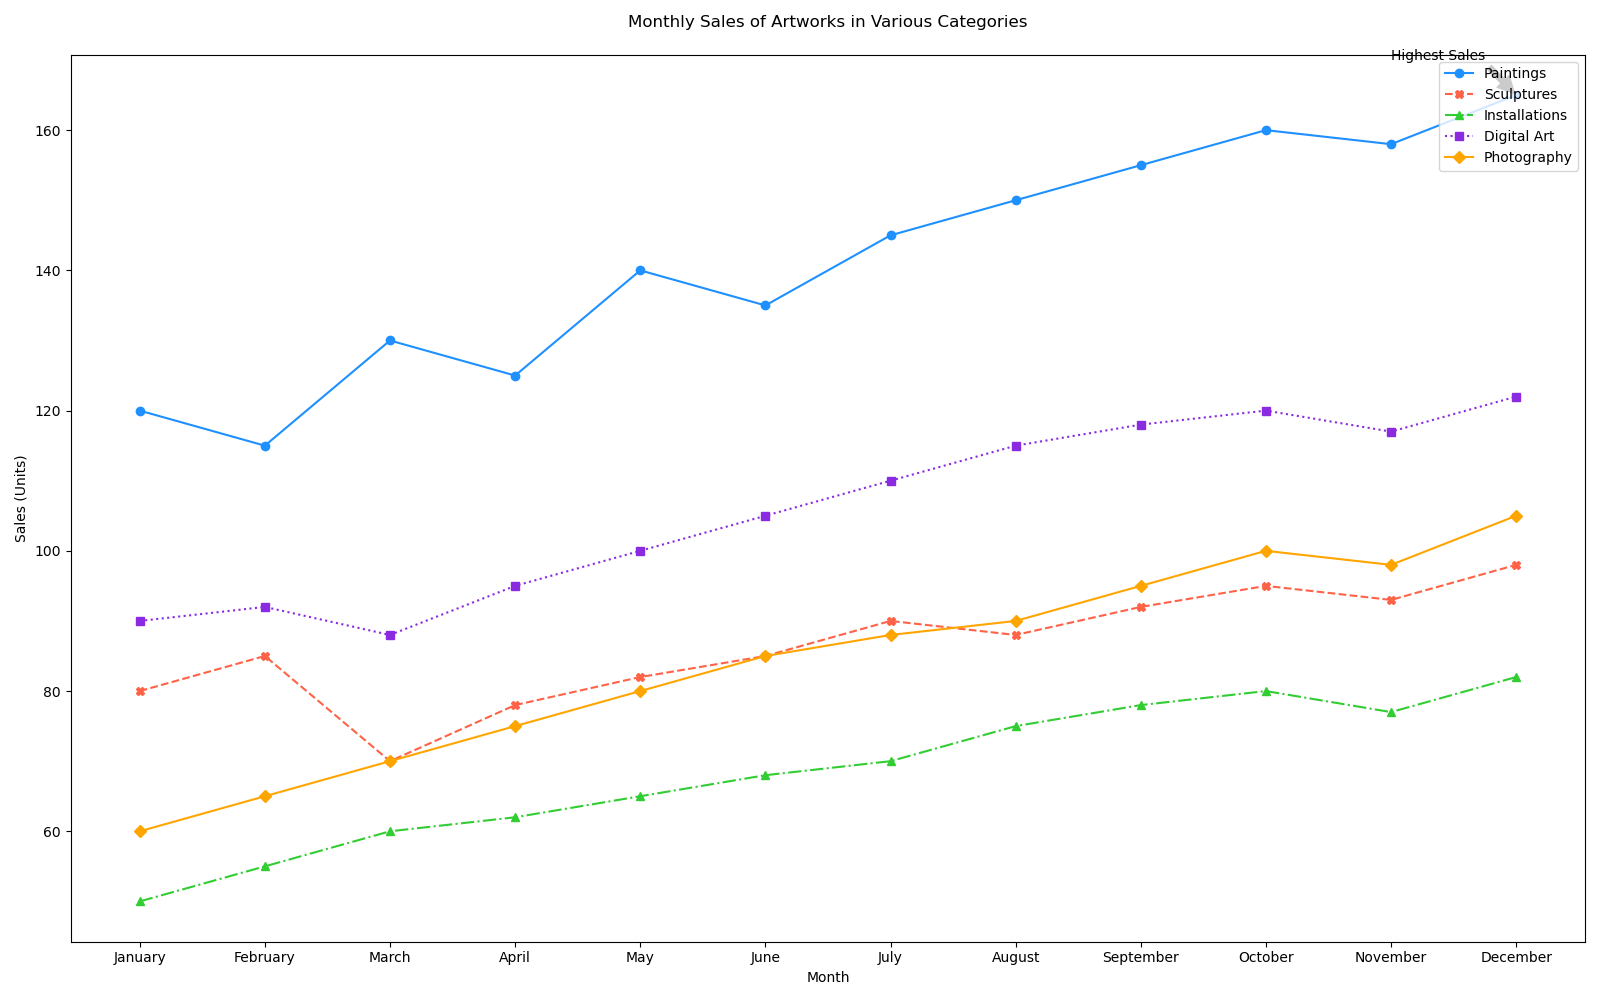

Source data for this figure (header and first rows):
Month, Paintings, Sculptures, Installations, Digital Art, Photography
January, 120, 80, 50, 90, 60
February, 115, 85, 55, 92, 65
March, 130, 70, 60, 88, 70
April, 125, 78, 62, 95, 75
May, 140, 82, 65, 100, 80
June, 135, 85, 68, 105, 85
July, 145, 90, 70, 110, 88
August, 150, 88, 75, 115, 90
September, 155, 92, 78, 118, 95
October, 160, 95, 80, 120, 100
November, 158, 93, 77, 117, 98
December, 165, 98, 82, 122, 105
